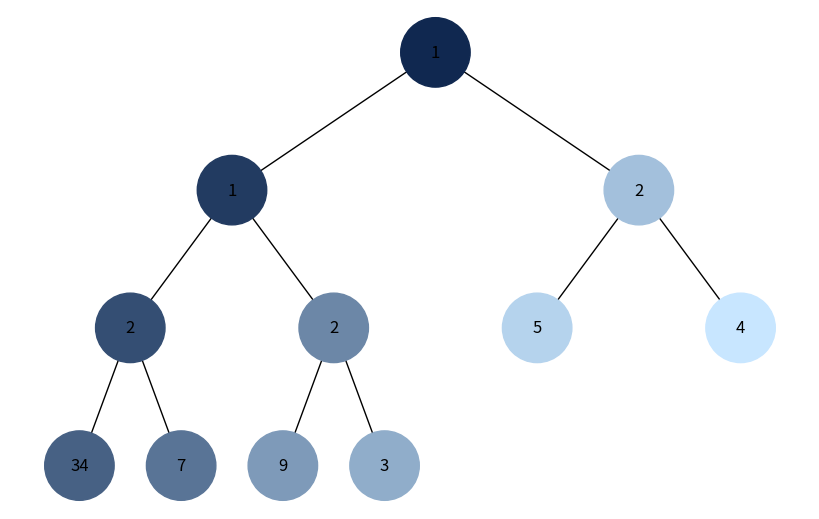
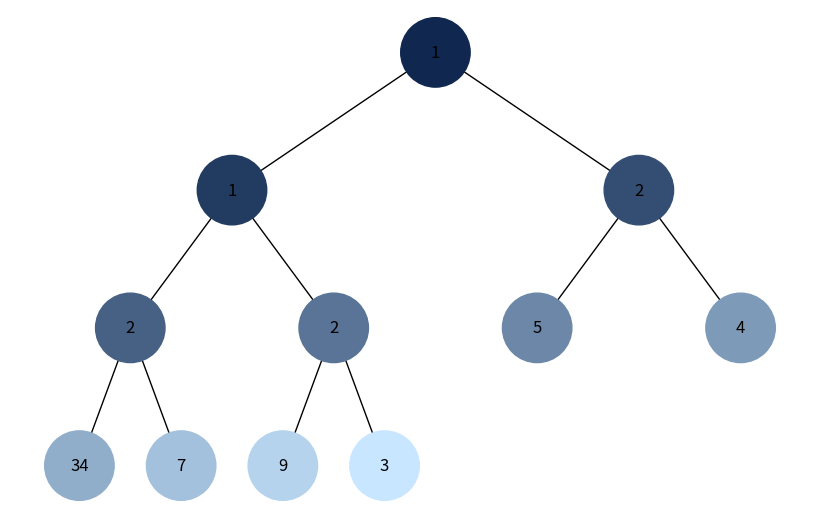

These figures' Python source, in order:
# Імпортуємо uuid — використаємо для генерації унікальних ідентифікаторів вузлів (Node.id)
import uuid
# Імпортуємо networkx — представимо дерево як орієнтований граф для зручної візуалізації
import networkx as nx
# Імпортуємо matplotlib — бібліотека для малювання графа на екрані
import matplotlib.pyplot as plt
# Імпортуємо heapq — щоб (за потреби) перетворити список на мін-купу перед побудовою дерева
import heapq
# Імпортуємо deque — ефективна черга для ітеративного обходу в ширину (BFS)
from collections import deque


# Оголошуємо клас вузла бінарного дерева (залишаємо просту й зрозумілу структуру)
class Node:
    # Конструктор приймає значення вузла та необов’язковий початковий колір
    def __init__(self, key, color="skyblue"):
        # Посилання на лівого нащадка (спочатку немає)
        self.left = None
        # Посилання на правого нащадка (спочатку немає)
        self.right = None
        # Значення вузла, яке виводитимемо в підписі
        self.val = key
        # Поточний колір вузла (може змінюватися під час обходів)
        self.color = color
        # Унікальний ідентифікатор вузла — зручно використовувати як ключ у графі та словниках
        self.id = str(uuid.uuid4())


# Функція додає у граф вершини та ребра, обходячи вказаний піддерево через left/right
def add_edges(graph, node, pos, x=0, y=0, layer=1):
    # Якщо вузла немає — завершуємо (нічого додавати)
    if node is None:
        # Повертаємо граф без змін
        return graph
    # Додаємо вершину у граф: ключ — node.id; атрибути — колір (для підсвітки) та label (для підпису)
    graph.add_node(node.id, color=node.color, label=node.val)
    # Якщо є лівий нащадок — додаємо ребро та спускаємося рекурсивно вліво
    if node.left:
        # Додаємо орієнтоване ребро батько→лівий_нащадок
        graph.add_edge(node.id, node.left.id)
        # Обчислюємо горизонтальне зміщення лівого вузла з урахуванням глибини (layer)
        l = x - 1 / (2 ** layer)
        # Запам’ятовуємо позицію лівого вузла (трохи лівіше й нижче)
        pos[node.left.id] = (l, y - 1)
        # Рекурсивно додаємо ліве піддерево
        add_edges(graph, node.left, pos, x=l, y=y - 1, layer=layer + 1)
    # Якщо є правий нащадок — додаємо ребро та спускаємося рекурсивно вправо
    if node.right:
        # Додаємо орієнтоване ребро батько→правий_нащадок
        graph.add_edge(node.id, node.right.id)
        # Обчислюємо горизонтальне зміщення правого вузла з урахуванням глибини (layer)
        r = x + 1 / (2 ** layer)
        # Запам’ятовуємо позицію правого вузла (трохи правіше й нижче)
        pos[node.right.id] = (r, y - 1)
        # Рекурсивно додаємо праве піддерево
        add_edges(graph, node.right, pos, x=r, y=y - 1, layer=layer + 1)
    # Повертаємо заповнений граф
    return graph


# Функція малює дерево: приймає корінь Node та мапу кольорів {node.id: "#RRGGBB"}
def draw_tree(tree_root, colors):
    # Створюємо порожній орієнтований граф
    tree = nx.DiGraph()
    # Встановлюємо початкову позицію кореня у центрі полотна
    pos = {tree_root.id: (0, 0)}
    # Наповнюємо граф вершинами, ребрами та позиціями, обходячи дерево згори вниз
    tree = add_edges(tree, tree_root, pos)
    # Формуємо список кольорів у тій самій послідовності, у якій networkx повертає вершини
    node_colors = [colors.get(node_id, 'skyblue') for node_id in tree.nodes()]
    # Формуємо словник підписів із атрибутів вузлів графа (label = значення вузла)
    labels = {nid: data['label'] for nid, data in tree.nodes(data=True)}
    # Створюємо фігуру фіксованого розміру для акуратного малювання
    plt.figure(figsize=(8, 5))
    # Малюємо граф: позиції, підписи, без стрілок, із заданим розміром і кольорами вузлів
    nx.draw(tree, pos=pos, labels=labels, arrows=False, node_size=2500, node_color=node_colors)
    # Відображаємо побудоване дерево на екрані
    plt.show()


# Функція будує Node-дерево зі списку (наприклад, масиву-купи) за індексами 2*i+1 і 2*i+2
def build_heap_tree(heap, index=0):
    # Якщо список порожній — повертаємо None (дерева немає)
    if not heap:
        # Вказуємо, що немає кореня
        return None
    # Створюємо список вузлів тієї ж довжини: для None у масиві ставимо None у вузлах
    nodes = [None if v is None else Node(v) for v in heap]
    # Проходимо всі позиції та зв’язуємо батька з дітьми за індексними формулами
    for i, node in enumerate(nodes):
        # Якщо вузла в цій позиції немає — пропускаємо
        if node is None:
            # Перехід до наступної позиції
            continue
        # Розраховуємо індекси лівого та правого нащадків
        li, ri = 2 * i + 1, 2 * i + 2
        # Якщо лівий індекс валідний і вузол існує — прив’язуємо
        if li < len(nodes) and nodes[li] is not None:
            # Присвоюємо посилання на лівого нащадка
            node.left = nodes[li]
        # Якщо правий індекс валідний і вузол існує — прив’язуємо
        if ri < len(nodes) and nodes[ri] is not None:
            # Присвоюємо посилання на правого нащадка
            node.right = nodes[ri]
    # Повертаємо корінь дерева (нульовий елемент)
    return nodes[0]


# Генеруємо колір у форматі #RRGGBB: поступово від темного до світлого залежно від кроку
def generate_color(step, total_steps):
    # Обчислюємо параметр t у [0,1]; якщо крок лише один — беремо найсвітліший тон
    t = 1.0 if total_steps <= 1 else step / (total_steps - 1)
    # Задаємо темну (початок) та світлу (кінець) точки градієнта в RGB
    dark = (16, 40, 80)          # темний синюватий
    light = (200, 230, 255)      # світло-блакитний
    # Лінійно інтерполюємо кожну з компонент R/G/B
    r = int(dark[0] + (light[0] - dark[0]) * t)
    g = int(dark[1] + (light[1] - dark[1]) * t)
    b = int(dark[2] + (light[2] - dark[2]) * t)
    # Повертаємо шістнадцятковий рядок у форматі #RRGGBB
    return f'#{r:02x}{g:02x}{b:02x}'


# Рахуємо кількість вузлів у дереві — знадобиться для нормалізації градієнта
def count_nodes(node):
    # Якщо піддерево порожнє — 0
    if node is None:
        # Немає вузлів
        return 0
    # 1 (цей вузол) + кількість вузлів ліворуч + кількість вузлів праворуч
    return 1 + count_nodes(node.left) + count_nodes(node.right)


# Ітеративний DFS: використовуємо стек, фарбуємо вузли у порядку відвідання
def dfs_visualize(root, total_steps):
    # Якщо дерева немає — повертати нічого
    if root is None:
        # Порожня мапа кольорів
        return {}
    # Стек з коренем для обходу в глибину
    stack = [root]
    # Множина відвіданих вузлів (за id), щоб не зациклитись
    visited = set()
    # Результуюча мапа {node.id: "#RRGGBB"} для малювання
    colors = {}
    # Лічильник кроків для градієнта
    step = 0
    # Поки є елементи у стеку — продовжуємо обхід
    while stack:
        # Беремо вузол з верхівки стеку (LIFO)
        node = stack.pop()
        # Пропускаємо None або вже відвіданий вузол
        if node is None or node.id in visited:
            # Переходимо до наступної ітерації
            continue
        # Позначаємо вузол як відвіданий
        visited.add(node.id)
        # Генеруємо колір для поточного кроку
        col = generate_color(step, total_steps)
        # Записуємо колір у мапу для візуалізації
        colors[node.id] = col
        # За бажанням оновимо і сам вузол (не обов’язково для малювання)
        node.color = col
        # Збільшуємо номер кроку
        step += 1
        # Кладемо у стек спочатку правого, потім лівого — так лівий дістанеться першим
        if node.right is not None:
            # Додаємо правого нащадка
            stack.append(node.right)
        if node.left is not None:
            # Додаємо лівого нащадка
            stack.append(node.left)
    # Повертаємо мапу кольорів вузлів у порядку їх відвідання
    return colors


# Ітеративний BFS: використовуємо чергу, фарбуємо вузли за рівнями зліва направо
def bfs_visualize(root, total_steps=1):
    # Якщо дерева немає — нічого повертати
    if root is None:
        # Порожня мапа кольорів
        return {}
    # Черга з кореня для обходу в ширину
    queue = deque([root])
    # Множина відвіданих вузлів (за id)
    visited = set()
    # Результуюча мапа {node.id: "#RRGGBB"}
    colors = {}
    # Лічильник кроків для градієнта
    step = 0
    # Поки у черзі є елементи — продовжуємо
    while queue:
        # Дістаємо вузол з початку черги (FIFO)
        node = queue.popleft()
        # Пропускаємо None або вже відвіданий вузол
        if node is None or node.id in visited:
            # Переходимо на наступну ітерацію
            continue
        # Позначаємо вузол як відвіданий
        visited.add(node.id)
        # Генеруємо колір для поточного кроку
        col = generate_color(step, total_steps)
        # Записуємо колір у мапу для подальшого малювання
        colors[node.id] = col
        # За бажанням оновлюємо колір всередині вузла (не критично для малювання)
        node.color = col
        # Переходимо до наступного кроку
        step += 1
        # Додаємо дітей у чергу: лівий першим, правий другим (рівневий порядок зліва направо)
        if node.left is not None:
            # Додаємо лівого нащадка у чергу
            queue.append(node.left)
        if node.right is not None:
            # Додаємо правого нащадка у чергу
            queue.append(node.right)
    # Повертаємо мапу кольорів вузлів у порядку їх відвідання
    return colors


# Головний блок запуску — спрощений, без дублювання коду для DFS і BFS
if __name__ == '__main__':
    # Створюємо вихідний список (масив), який інтерпретуємо як купу/індексне дерево
    heap = [1, 3, 5, 7, 9, 2, 4, 34, 2, 1, 2]
    # За потреби нормалізуємо масив до мін-купи, щоб відповідати властивості купи
    heapq.heapify(heap)
    # Будуємо Node-дерево з масиву за формулами індексів (left=2*i+1, right=2*i+2)
    root = build_heap_tree(heap)
    # Визначаємо загальну кількість вузлів — для плавного градієнта від темного до світлого
    total = count_nodes(root)
    # Послідовно виконуємо два обходи (DFS, BFS), щоб уникнути дублювання коду
    for traverse in (dfs_visualize, bfs_visualize):
        # Отримуємо мапу кольорів для поточного обходу (ітеративний стек/черга)
        colors = traverse(root, total)
        # Малюємо дерево, використовуючи отримані кольори вузлів
        draw_tree(root, colors)




# # Імпортуємо uuid (зберігаємо як у вимозі; тут не використовується безпосередньо, але клас Node його має)
# import uuid
# # Імпортуємо networkx для подання дерева як графа
# import networkx as nx
# # Імпортуємо matplotlib для візуалізації графа
# import matplotlib.pyplot as plt
# # Імпортуємо deque для ефективної черги у BFS
# from collections import deque


# # Оголошуємо клас Node (залишаємо «як є» згідно з умовою, хоча нижче працюємо зі списком-деревом)
# class Node:
#   # Конструктор приймає значення та початковий колір
#   def __init__(self, key, color="skyblue"):
#     # Лівий нащадок (посилання на вузол або None)
#     self.left = None
#     # Правий нащадок (посилання на вузол або None)
#     self.right = None
#     # Значення вузла (підпис у візуалізації)
#     self.val = key
#     # Колір вузла (може змінюватися під час обходу)
#     self.color = color
#     # Унікальний ідентифікатор вузла
#     self.id = str(uuid.uuid4())


# # Додаємо вершини та ребра у граф, обходячи індексне представлення дерева (heap)
# def add_edges(graph, heap, i, pos, x=0, y=0, layer=1, colors_map=None):
#   # Перевіряємо, що індекс у межах і елемент існує (не None)
#   if 0 <= i < len(heap) and heap[i] is not None:
#     # Визначаємо колір для цього індексу: з карти кольорів або значення «за замовчуванням»
#     node_color = (colors_map.get(i, "#87CEFA") if colors_map else "#87CEFA")
#     # Додаємо вершину з атрибутами кольору та мітки (значення вузла)
#     graph.add_node(i, color=node_color, label=heap[i])
#     # Обчислюємо індекси дітей за формулами бінарного дерева/купи
#     left = 2 * i + 1
#     right = 2 * i + 2
#     # Якщо лівий існує — додаємо ребро та рекурсивно спускаємось
#     if left < len(heap) and heap[left] is not None:
#       # Додаємо ребро з батька до лівого
#       graph.add_edge(i, left)
#       # Розставляємо вузли по горизонталі з урахуванням шару (layer)
#       lx = x - 1 / (2 ** layer)
#       # Запам’ятовуємо позицію лівого вузла
#       pos[left] = (lx, y - 1)
#       # Рекурсивно додаємо піддерево ліворуч
#       add_edges(graph, heap, left, pos, x=lx, y=y - 1, layer=layer + 1, colors_map=colors_map)
#     # Якщо правий існує — додаємо ребро та рекурсивно спускаємось
#     if right < len(heap) and heap[right] is not None:
#       # Додаємо ребро з батька до правого
#       graph.add_edge(i, right)
#       # Розраховуємо позицію правого вузла
#       rx = x + 1 / (2 ** layer)
#       # Запам’ятовуємо позицію правого вузла
#       pos[right] = (rx, y - 1)
#       # Рекурсивно додаємо піддерево праворуч
#       add_edges(graph, heap, right, pos, x=rx, y=y - 1, layer=layer + 1, colors_map=colors_map)
#   # Повертаємо граф (для зручності ланцюжка викликів)
#   return graph


# # Малюємо дерево за списком heap; приймаємо необов’язкову карту кольорів індекс->#RRGGBB
# def draw_tree(heap, colors_map=None):
#   # Якщо список порожній або корінь відсутній — нічого малювати
#   if not heap or heap[0] is None:
#     return
#   # Створюємо порожній орієнтований граф
#   tree = nx.DiGraph()
#   # Початкове положення кореня в центрі
#   pos = {0: (0, 0)}
#   # Наповнюємо граф вузлами/ребрами (передаємо карту кольорів)
#   add_edges(tree, heap, 0, pos, colors_map=colors_map)
#   # Збираємо кольори з атрибутів вузлів (вже виставлені в add_edges)
#   node_colors = [data['color'] for _, data in tree.nodes(data=True)]
#   # Формуємо підписи з атрибутів 'label'
#   labels = {n: data['label'] for n, data in tree.nodes(data=True)}
#   # Готуємо полотно
#   plt.figure(figsize=(8, 5))
#   # Малюємо граф без стрілок, із підписами та зазначеними кольорами
#   nx.draw(tree, pos=pos, labels=labels, arrows=False, node_size=2500, node_color=node_colors)
#   # Показуємо результат
#   plt.show()


# # Плавно генеруємо колір від темного до світлого (#RRGGBB) за номером кроку
# def generate_color(step, total_steps):
#   # Нормалізуємо крок у діапазон [0,1]; у випадку одного кроку робимо t=1
#   t = 1.0 if total_steps <= 1 else step / (total_steps - 1)
#   # Визначаємо темну та світлу крайні точки градієнта (R,G,B)
#   dark = (16, 40, 80)          # темний синюватий
#   light = (200, 230, 255)      # світло-блакитний
#   # Лінійно інтерполюємо компоненти
#   r = int(dark[0] + (light[0] - dark[0]) * t)
#   g = int(dark[1] + (light[1] - dark[1]) * t)
#   b = int(dark[2] + (light[2] - dark[2]) * t)
#   # Повертаємо шістнадцятковий колір у форматі #RRGGBB
#   return f'#{r:02x}{g:02x}{b:02x}'


# # Рахуємо кількість реальних вузлів у списку (пропускаємо None)
# def count_present_nodes(heap):
#   # Повертаємо кількість елементів, що не є None
#   return sum(1 for v in heap if v is not None)


# # Ітеративний DFS за індексами (стек), повертає карту кольорів: індекс -> #RRGGBB
# def dfs_visualize(heap):
#   # Якщо корінь відсутній — повертаємо порожню мапу
#   if not heap or heap[0] is None:
#     return {}
#   # Загальна кількість вузлів для коректного градієнта
#   total = count_present_nodes(heap)
#   # Набір відвіданих індексів
#   visited = set()
#   # Стек, починаємо з кореня (індекс 0)
#   stack = [0]
#   # Результуюча мапа кольорів
#   colors_map = {}
#   # Лічильник кроків
#   step = 0
#   # Поки стек не порожній — працюємо
#   while stack:
#     # Беремо верхівку стеку
#     i = stack.pop()
#     # Якщо індекс «битий» або вузол відсутній/вже відвіданий — пропускаємо
#     if not (0 <= i < len(heap)) or heap[i] is None or i in visited:
#       continue
#     # Позначаємо вузол як відвіданий
#     visited.add(i)
#     # Призначаємо колір за поточним кроком
#     colors_map[i] = generate_color(step, total)
#     # Зсуваємо крок
#     step += 1
#     # Обчислюємо індекси дітей
#     left = 2 * i + 1
#     right = 2 * i + 2
#     # Кладемо у стек спочатку правого, потім лівого — щоб лівий обробився першим (LIFO)
#     if right < len(heap) and heap[right] is not None:
#       stack.append(right)
#     if left < len(heap) and heap[left] is not None:
#       stack.append(left)
#   # Повертаємо карту кольорів для візуалізації
#   return colors_map


# # Ітеративний BFS за індексами (черга), повертає карту кольорів: індекс -> #RRGGBB
# def bfs_visualize(heap):
#   # Якщо корінь відсутній — порожня мапа
#   if not heap or heap[0] is None:
#     return {}
#   # Загальна кількість вузлів для градієнта
#   total = count_present_nodes(heap)
#   # Набір відвіданих індексів
#   visited = set()
#   # Черга з коренем
#   queue = deque([0])
#   # Результуюча мапа кольорів
#   colors_map = {}
#   # Лічильник кроків
#   step = 0
#   # Поки черга не порожня — працюємо
#   while queue:
#     # Беремо індекс з початку черги
#     i = queue.popleft()
#     # Якщо індекс «битий» або вузол відсутній/вже відвіданий — пропускаємо
#     if not (0 <= i < len(heap)) or heap[i] is None or i in visited:
#       continue
#     # Позначаємо вузол як відвіданий
#     visited.add(i)
#     # Призначаємо колір за поточним кроком
#     colors_map[i] = generate_color(step, total)
#     # Зсуваємо крок
#     step += 1
#     # Обчислюємо дітей
#     left = 2 * i + 1
#     right = 2 * i + 2
#     # Додаємо в чергу лівого, потім правого — класичний рівневий обхід зліва направо
#     if left < len(heap) and heap[left] is not None:
#       queue.append(left)
#     if right < len(heap) and heap[right] is not None:
#       queue.append(right)
#   # Повертаємо карту кольорів
#   return colors_map


# # === Приклад використання (демонстрація всіх вимог) ===
# if __name__ == "__main__":
#   # Оголошуємо дерево у вигляді списку (індексне подання; None можна використати для «дір»)
#   heap = [1, 3, 5, 7, 9, 2, 4, 34, 2, 1, 2]
#   # Виконуємо обхід у глибину (ітеративний стек) з призначенням градієнтних кольорів
#   dfs_colors = dfs_visualize(heap)
#   # Малюємо дерево, розфарбоване за DFS
#   draw_tree(heap, colors_map=dfs_colors)
#   # Виконуємо обхід у ширину (ітеративна черга) з новим набором градієнтних кольорів
#   bfs_colors = bfs_visualize(heap)
#   # Малюємо дерево, розфарбоване за BFS
#   draw_tree(heap, colors_map=bfs_colors)







# # Імпортуємо модуль uuid для створення унікальних ідентифікаторів вузлів (id) у графі
# import uuid
# # Імпортуємо networkx для побудови структури графа (візуалізуватимемо дерево як граф)
# import networkx as nx
# # Імпортуємо matplotlib.pyplot для відображення графа на площині
# import matplotlib.pyplot as plt
# # Імпортуємо heapq, щоб за потреби перетворити список на мін-купу (приклад у main)
# import heapq


# # Оголошуємо клас вузла бінарного дерева (зберігаємо структуру з базового коду)
# class Node:
#     # Конструктор приймає ключ (значення вузла) та початковий колір
#     def __init__(self, key, color="skyblue"):
#         # Посилання на лівого нащадка (вузол або None)
#         self.left = None
#         # Посилання на правого нащадка (вузол або None)
#         self.right = None
#         # Значення вузла (те, що показуємо в підписі)
#         self.val = key
#         # Колір вузла (будемо змінювати під час обходів)
#         self.color = color
#         # Унікальний рядковий ідентифікатор вузла (для різних вузлів у графі)
#         self.id = str(uuid.uuid4())


# # Функція додає у граф вершини/ребра, обходячи дерево згори вниз (рекурсивно, як у базовому коді)
# def add_edges(graph, node, pos, x=0, y=0, layer=1):
#     # Перевіряємо, що поточний вузол існує
#     if node is not None:
#         # Додаємо вершину у граф: ключем буде node.id, атрибути — поточний колір і підпис (значення)
#         graph.add_node(node.id, color=node.color, label=node.val)
#         # Якщо існує лівий нащадок — додаємо ребро та рекурсивно опрацьовуємо піддерево
#         if node.left:
#             # Проводимо ребро від поточного вузла до лівого
#             graph.add_edge(node.id, node.left.id)
#             # Обчислюємо горизонтальне зміщення для лівого вузла на цьому шарі (глибина layer)
#             l = x - 1 / 2 ** layer
#             # Запам’ятовуємо позицію лівого вузла (трохи лівіше й нижче)
#             pos[node.left.id] = (l, y - 1)
#             # Рекурсивно додаємо ліве піддерево, збільшуючи глибину
#             add_edges(graph, node.left, pos, x=l, y=y - 1, layer=layer + 1)
#         # Аналогічно для правого нащадка
#         if node.right:
#             # Проводимо ребро від поточного вузла до правого
#             graph.add_edge(node.id, node.right.id)
#             # Обчислюємо горизонтальне зміщення для правого вузла на цьому шарі
#             r = x + 1 / 2 ** layer
#             # Запам’ятовуємо позицію правого вузла (трохи правіше й нижче)
#             pos[node.right.id] = (r, y - 1)
#             # Рекурсивно додаємо праве піддерево, збільшуючи глибину
#             add_edges(graph, node.right, pos, x=r, y=y - 1, layer=layer + 1)
#     # Повертаємо граф (для зручності ланцюжка викликів)
#     return graph


# # Функція малювання дерева: приймає корінь та словник кольорів для вузлів (за id)
# def draw_tree(tree_root, colors):
#     # Створюємо порожній орієнтований граф
#     tree = nx.DiGraph()
#     # Початкова позиція кореня у центрі (0, 0)
#     pos = {tree_root.id: (0, 0)}
#     # Рекурсивно наповнюємо граф вершинами/ребрами з позиціями
#     tree = add_edges(tree, tree_root, pos)
#     # Готуємо список кольорів вузлів у тому порядку, в якому networkx повертає вершини
#     node_colors = [colors.get(node, 'skyblue') for node in tree.nodes()]
#     # Готуємо підписи: беремо атрибут 'label' із даних вузлів графа
#     labels = {node[0]: node[1]['label'] for node in tree.nodes(data=True)}
#     # Створюємо полотно для малювання
#     plt.figure(figsize=(8, 5))
#     # Малюємо граф: задаємо позиції, підписи, вимикаємо стрілки, виставляємо розміри та кольори вузлів
#     nx.draw(tree, pos=pos, labels=labels, arrows=False, node_size=2500, node_color=node_colors)
#     # Показуємо збудовану картинку
#     plt.show()


# # Функція будує дерево з масиву (купоподібного представлення) за індексними формулами left=2*i+1, right=2*i+2
# def build_heap_tree(heap):
#     # Якщо список порожній — повертаємо None (дерева немає)
#     if not heap:
#         return None
#     # Створюємо список вузлів тієї ж довжини: None для пропусків, Node(...) для значень
#     nodes = [None if v is None else Node(v) for v in heap]
#     # Проходимо всі індекси та зв’язуємо дітей із батьками
#     for i in range(len(nodes)):
#         # Пропускаємо відсутні вузли
#         if nodes[i] is None:
#             continue
#         # Обчислюємо індекси лівого та правого нащадків
#         left = 2 * i + 1
#         right = 2 * i + 2
#         # Якщо лівий індекс у межах і вузол існує — прив’язуємо
#         if left < len(nodes) and nodes[left] is not None:
#             nodes[i].left = nodes[left]
#         # Якщо правий індекс у межах і вузол існує — прив’язуємо
#         if right < len(nodes) and nodes[right] is not None:
#             nodes[i].right = nodes[right]
#     # Повертаємо корінь дерева (перший елемент)
#     return nodes[0]


# # Функція генерує колір у форматі #RRGGBB, що змінюється від темного до світлого залежно від кроку
# def generate_color(step, total_steps):
#     # Захист від ділення на нуль: якщо всього один крок — t робимо 1.0 (світліший тон)
#     t = 1.0 if max(total_steps - 1, 0) == 0 else step / (total_steps - 1)
#     # Встановлюємо «темну» стартову точку градієнта (глибокий синій)
#     dark = (16, 40, 80)        # (R, G, B)
#     # Встановлюємо «світлу» кінцеву точку градієнта (світло-блакитний)
#     light = (200, 230, 255)    # (R, G, B)
#     # Лінійно інтерполюємо кожну з компонент R/G/B між dark і light за параметром t
#     r = int(dark[0] + (light[0] - dark[0]) * t)
#     g = int(dark[1] + (light[1] - dark[1]) * t)
#     b = int(dark[2] + (light[2] - dark[2]) * t)
#     # Формуємо шістнадцятковий рядок кольору у вигляді #RRGGBB
#     return f'#{r:02x}{g:02x}{b:02x}'


# # ІТЕРАТИВНА (без рекурсії) візуалізація DFS: використовуємо стек, фарбуємо вузли за порядком відвідування
# def dfs_visualize(root, total_steps):
#     # Якщо дерева немає — повертаємо порожню мапу кольорів
#     if root is None:
#         return {}
#     # Множина відвіданих вузлів (ідентифікатори)
#     visited = set()
#     # Стек для DFS, починаємо з кореня (LIFO)
#     stack = [root]
#     # Словник "id вузла -> колір", який повернемо для малювання
#     colors = {}
#     # Лічильник кроків (номер відвідання)
#     step = 0
#     # Поки у стеку є елементи — продовжуємо
#     while stack:
#         # Дістаємо верхівку стеку
#         node = stack.pop()
#         # Пропускаємо None (на випадок захисту) і вже відвідані вузли
#         if node is None or node.id in visited:
#             continue
#         # Позначаємо вузол як відвіданий
#         visited.add(node.id)
#         # Генеруємо колір для поточного кроку (темний -> світлий)
#         color = generate_color(step, total_steps)
#         # Записуємо колір у словник за id вузла (для draw_tree)
#         colors[node.id] = color
#         # ОНОВЛЮЄМО фактичний колір вузла (щоб відображати зміну кольору у самій моделі)
#         node.color = color
#         # Збільшуємо номер кроку
#         step += 1
#         # Додаємо у стек спочатку правого, потім лівого нащадка,
#         # щоб лівий оброблявся раніше (через LIFO порядок)
#         if node.right is not None:
#             stack.append(node.right)
#         if node.left is not None:
#             stack.append(node.left)
#     # Повертаємо карту кольорів для візуалізації
#     return colors


# # ІТЕРАТИВНА (без рекурсії) візуалізація BFS: використовуємо чергу, фарбуємо вузли за рівнями
# def bfs_visualize(root, total_steps):
#     # Якщо дерева немає — повертаємо порожню мапу кольорів
#     if root is None:
#         return {}
#     # Множина відвіданих вузлів (ідентифікатори)
#     visited = set()
#     # Проста черга на базі списку (для малих прикладів достатньо)
#     queue = [root]
#     # Словник "id вузла -> колір", який повернемо для малювання
#     colors = {}
#     # Лічильник кроків (номер відвідання)
#     step = 0
#     # Поки черга не порожня — беремо елементи з початку
#     while queue:
#         # Витягуємо перший елемент черги (FIFO)
#         node = queue.pop(0)
#         # Пропускаємо None і вже відвідані вузли
#         if node is None or node.id in visited:
#             continue
#         # Позначаємо вузол як відвіданий
#         visited.add(node.id)
#         # Генеруємо колір для поточного кроку (темний -> світлий)
#         color = generate_color(step, total_steps)
#         # Записуємо колір у словник за id вузла (для draw_tree)
#         colors[node.id] = color
#         # ОНОВЛЮЄМО фактичний колір вузла (щоб відображати зміну кольору у самій моделі)
#         node.color = color
#         # Збільшуємо номер кроку
#         step += 1
#         # Додаємо лівого та правого нащадків у чергу (лівий першим — класичний BFS ліворуч-направо)
#         if node.left is not None:
#             queue.append(node.left)
#         if node.right is not None:
#             queue.append(node.right)
#     # Повертаємо карту кольорів для візуалізації
#     return colors


# # Підрахунок кількості вузлів у дереві (використаємо для нормалізації градієнта)
# def count_nodes(node):
#     # Якщо вузла немає — додаємо 0
#     if node is None:
#         return 0
#     # Рекурсивно рахуємо 1 (цей вузол) + ліве піддерево + праве піддерево
#     return 1 + count_nodes(node.left) + count_nodes(node.right)


# # Точка входу для прикладу запуску
# if __name__ == '__main__':
#     # Початковий список значень (довільний) — перетворимо його на мін-купу
#     heap_list = [1, 3, 5, 7, 9, 2, 4, 34, 2, 1, 2]
#     # Перетворюємо на мін-купу на місці (heapq гарантує властивість купи у списку)
#     heapq.heapify(heap_list)
#     # Будуємо дерево з отриманої купи (зв’язуємо вузли за індексами)
#     heap_tree_root = build_heap_tree(heap_list)
#     # Рахуємо загальну кількість вузлів — знадобиться для плавного градієнта
#     total_steps = count_nodes(heap_tree_root)

#     # ВІЗУАЛІЗАЦІЯ DFS (стек, без рекурсії): отримаємо карту кольорів у порядку обходу
#     dfs_colors = dfs_visualize(heap_tree_root, total_steps)
#     # Малюємо дерево, підсвічене кольорами DFS (темні -> світлі від кореня за порядком відвідання)
#     draw_tree(heap_tree_root, dfs_colors)

#     # ВІЗУАЛІЗАЦІЯ BFS (черга, без рекурсії): перефарбуємо вузли у нові кольори BFS
#     bfs_colors = bfs_visualize(heap_tree_root, total_steps)
#     # Малюємо дерево, підсвічене кольорами BFS (темні -> світлі за рівнями зліва направо)
#     draw_tree(heap_tree_root, bfs_colors)
